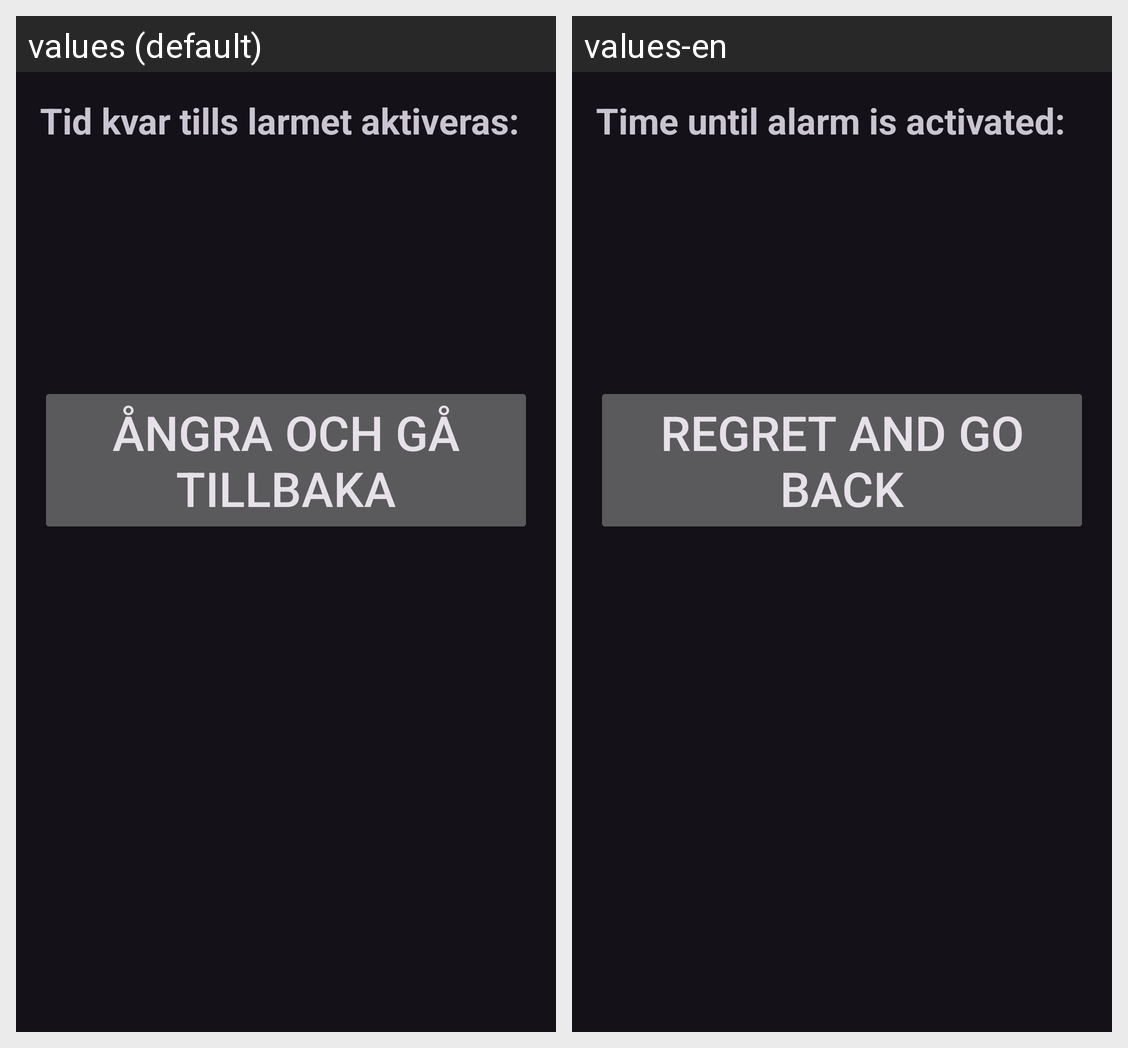

The same Android screen rendered under two of its app's locales, left to right. List the strings drawn on it with the default value and each locale's translation.
Android screen res/layout/activity_alarm.xml rendered under 2 locales, left to right: values (default), values-en. Device: Nexus 5 (rendered at 1080×1920; each locale shown at half size, 540×960, under a caption strip naming it); theme Theme.Material3.Dark.
Strings drawn on this screen, with the default value and each locale's value (text and hints the layout hard-codes, and strings that could not be matched under every locale, appear in the picture but are not listed):

alarm_time_until_active
  values: Tid kvar tills larmet aktiveras:
  values-en: Time until alarm is activated:

alarm_regret_go_back
  values: Ångra och gå tillbaka
  values-en: Regret and go back
